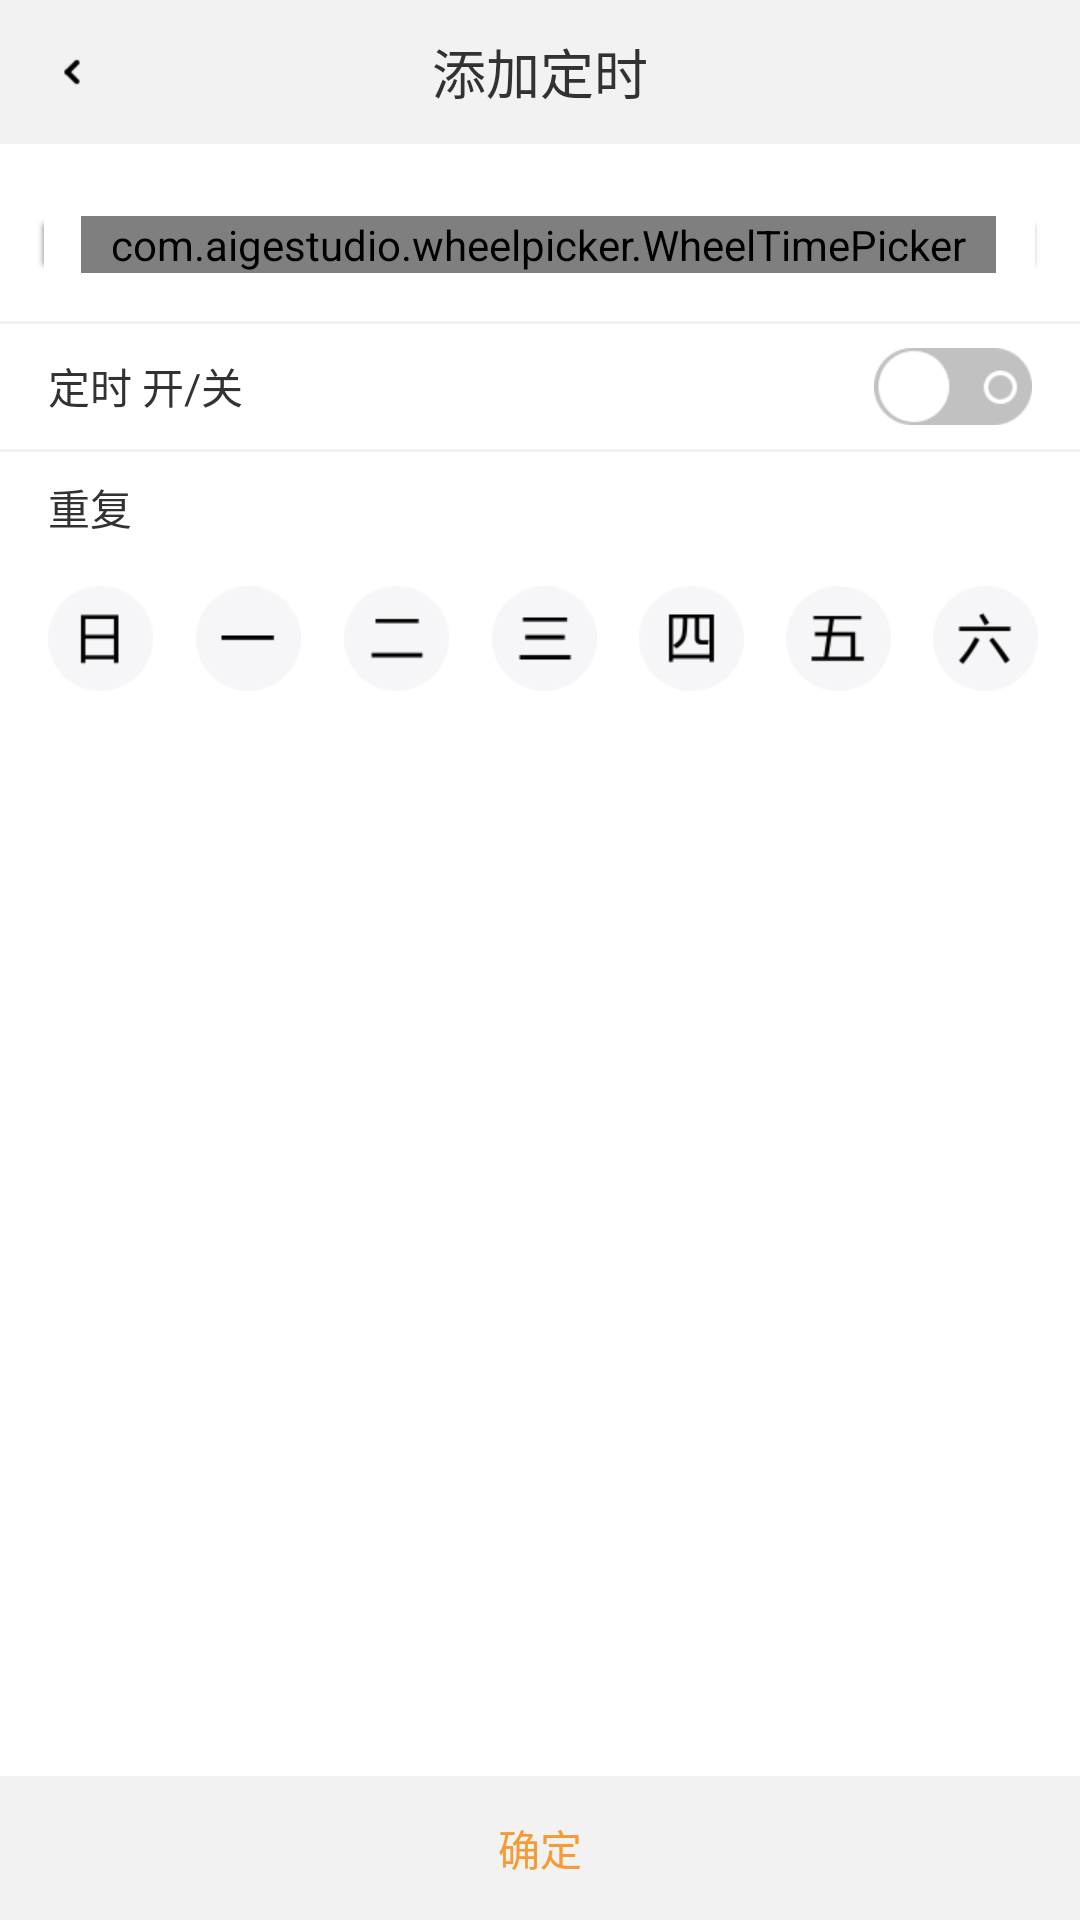

Write the Android layout XML for this screen, with the resource values it uses.
<!-- AndroidManifest.xml: application theme AppTheme -->
<!-- res/layout/settimerselectday.xml -->
<?xml version="1.0" encoding="utf-8"?>

<LinearLayout xmlns:android="http://schemas.android.com/apk/res/android"
    android:layout_width="fill_parent"
    android:layout_height="fill_parent"
    android:orientation="vertical" >

    <RelativeLayout
        android:layout_width="fill_parent"
        android:layout_height="48.0dip"
        android:background="@color/grey" >

        <LinearLayout
            android:id="@+id/socketinfo_back"
            android:layout_width="48dp"
            android:layout_height="match_parent"
            android:gravity="center" >

            <ImageView
                android:layout_width="wrap_content"
                android:layout_height="wrap_content"
                android:src="@drawable/back" />
        </LinearLayout>

        <TextView
            android:id="@+id/socketdetail_timer"
            android:layout_width="wrap_content"
            android:layout_height="wrap_content"
            android:layout_centerHorizontal="true"
            android:layout_centerInParent="true"
            android:layout_centerVertical="true"
            android:text="@string/timer_new"
            android:textSize="18.0dip" />

        <ProgressBar
            android:id="@+id/socketinfo_refresjing"
            style="?android:attr/progressBarStyleSmall"
            android:layout_width="wrap_content"
            android:layout_height="wrap_content"
            android:layout_alignParentRight="true"
            android:layout_centerVertical="true"
            android:layout_margin="16dp"
            android:indeterminate="true"
            android:visibility="gone" />
    </RelativeLayout>

    <LinearLayout
        android:layout_width="match_parent"
        android:layout_height="wrap_content"
        android:layout_marginTop="24dp" >

        <ImageView
            android:layout_width="wrap_content"
            android:layout_height="match_parent"
            android:src="@drawable/shadow_left" />

        <com.aigestudio.wheelpicker.WheelTimePicker
            android:id="@+id/wtpSelect"
            android:layout_width="0dp"
            android:layout_height="wrap_content"
            android:layout_weight="1"
            android:background="@drawable/shadow_middle" />

        <ImageView
            android:layout_width="wrap_content"
            android:layout_height="match_parent"
            android:src="@drawable/shadow_right" />
    </LinearLayout>

    <RelativeLayout
        android:layout_width="fill_parent"
        android:layout_height="wrap_content"
        android:layout_marginTop="32dp"
        android:visibility="gone" >

        <View
            android:id="@+id/midrefrenceline"
            android:layout_width="2dp"
            android:layout_height="20dp"
            android:layout_centerHorizontal="true" />

        <TextView
            android:id="@+id/textView1"
            android:layout_width="wrap_content"
            android:layout_height="wrap_content"
            android:layout_centerVertical="true"
            android:layout_toLeftOf="@id/midrefrenceline"
            android:text="@string/hour" />

        <NumberPicker
            android:id="@+id/hour"
            android:layout_width="wrap_content"
            android:layout_height="wrap_content"
            android:layout_marginLeft="40dp"
            android:layout_toLeftOf="@id/textView1"
            android:focusable="false" />

        <NumberPicker
            android:id="@+id/minute"
            android:layout_width="wrap_content"
            android:layout_height="wrap_content"
            android:layout_alignParentTop="true"
            android:layout_marginLeft="20dp"
            android:layout_toRightOf="@id/midrefrenceline"
            android:focusable="false"
            android:focusableInTouchMode="true"
            android:visibility="visible" />

        <TextView
            android:id="@+id/textView2"
            android:layout_width="wrap_content"
            android:layout_height="wrap_content"
            android:layout_alignBottom="@+id/textView1"
            android:layout_centerVertical="true"
            android:layout_toRightOf="@id/minute"
            android:text="@string/minute"
            android:visibility="visible" />
    </RelativeLayout>

    <View
        android:layout_width="match_parent"
        android:layout_height="1dp"
        android:layout_marginTop="16dp"
        android:background="@color/grey" />

    <RelativeLayout
        android:layout_width="match_parent"
        android:layout_height="wrap_content"
        android:gravity="center_vertical"
        android:padding="8dp" >

        <TextView
            android:layout_width="wrap_content"
            android:layout_height="wrap_content"
            android:layout_centerVertical="true"
            android:layout_marginLeft="8dp"
            android:text="@string/timer_switch" />

        <CheckBox
            android:id="@+id/openorclose"
            style="@style/MyOpenCloseDev"
            android:layout_width="wrap_content"
            android:layout_height="wrap_content"
            android:layout_alignParentRight="true"
            android:layout_marginRight="8dp"
            android:checked="false" />
    </RelativeLayout>

    <View
        android:layout_width="match_parent"
        android:layout_height="1dp"
        android:background="@color/grey" />

    <TextView
        android:id="@+id/repeatday"
        android:layout_width="wrap_content"
        android:layout_height="wrap_content"
        android:layout_marginBottom="8dp"
        android:layout_marginLeft="16dp"
        android:layout_marginTop="8dp"
        android:text="@string/repeat" />

    <LinearLayout
        android:layout_width="match_parent"
        android:layout_height="0dp"
        android:layout_marginLeft="16dp"
        android:layout_marginTop="8dp"
        android:layout_weight="1" >

        <CheckBox
            android:id="@+id/sundaycheck"
            style="@style/sundaystyle"
            android:layout_width="match_parent"
            android:layout_height="wrap_content"
            android:layout_weight="1" />

        <CheckBox
            android:id="@+id/mondaycheck"
            style="@style/mondaystyle"
            android:layout_width="match_parent"
            android:layout_height="wrap_content"
            android:layout_weight="1" />

        <CheckBox
            android:id="@+id/tuesdaycheck"
            style="@style/tuesdaystyle"
            android:layout_width="match_parent"
            android:layout_height="wrap_content"
            android:layout_weight="1" />

        <CheckBox
            android:id="@+id/wednesdaycheck"
            style="@style/wednesdaystyle"
            android:layout_width="match_parent"
            android:layout_height="wrap_content"
            android:layout_weight="1" />

        <CheckBox
            android:id="@+id/thurdaycheck"
            style="@style/thurdaystyle"
            android:layout_width="match_parent"
            android:layout_height="wrap_content"
            android:layout_weight="1" />

        <CheckBox
            android:id="@+id/fridaycheck"
            style="@style/fridaystyle"
            android:layout_width="match_parent"
            android:layout_height="wrap_content"
            android:layout_weight="1" />

        <CheckBox
            android:id="@+id/satdaycheck"
            style="@style/satdaystyle"
            android:layout_width="match_parent"
            android:layout_height="wrap_content"
            android:layout_weight="1" />
    </LinearLayout>

    <LinearLayout
        android:id="@+id/sockettimer_complete"
        android:layout_width="match_parent"
        android:layout_height="48dp"
        android:background="@color/grey"
        android:gravity="center" >

        <TextView
            android:layout_width="wrap_content"
            android:layout_height="wrap_content"
            android:text="@string/yes"
            android:textColor="@color/orange" />
    </LinearLayout>

</LinearLayout>
<!-- resources referenced by this layout -->
<resources>
  <color name="grey">#fff2f2f2</color>
  <color name="orange">#fff49b35</color>
  <string name="hour">"时"</string>
  <string name="minute">"分"</string>
  <string name="repeat">重复</string>
  <string name="timer_new">添加定时</string>
  <string name="timer_switch">定时 开/关</string>
  <string name="yes">确定</string>
  <style name="MyOpenCloseDev" parent="@android:style/Widget.CompoundButton.CheckBox">
          <item name="android:button">@drawable/isdevopencheck</item>
      </style>
  <style name="fridaystyle" parent="@android:style/Widget.CompoundButton.CheckBox">
          <item name="android:button">@drawable/fridaycheck</item>
      </style>
  <style name="mondaystyle" parent="@android:style/Widget.CompoundButton.CheckBox">
          <item name="android:button">@drawable/mondaycheck</item>
      </style>
  <style name="satdaystyle" parent="@android:style/Widget.CompoundButton.CheckBox">
          <item name="android:button">@drawable/satdaycheck</item>
      </style>
  <style name="sundaystyle" parent="@android:style/Widget.CompoundButton.CheckBox">
          <item name="android:button">@drawable/sundaycheck</item>
      </style>
  <style name="thurdaystyle" parent="@android:style/Widget.CompoundButton.CheckBox">
          <item name="android:button">@drawable/thurdaycheck</item>
      </style>
  <style name="tuesdaystyle" parent="@android:style/Widget.CompoundButton.CheckBox">
          <item name="android:button">@drawable/tuesdaycheck</item>
      </style>
  <style name="wednesdaystyle" parent="@android:style/Widget.CompoundButton.CheckBox">
          <item name="android:button">@drawable/wednesdaycheck</item>
      </style>
  <style name="AppTheme" parent="AppBaseTheme">
          
      </style>
  <!-- drawable isdevopencheck (drawable) -->
  <?xml version="1.0" encoding="utf-8"?>
  
  <selector xmlns:android="http://schemas.android.com/apk/res/android" >
      <item android:drawable="@drawable/switch_on" android:state_checked="true"></item>  
      <item android:drawable="@drawable/switch_on" android:state_selected="true"></item>  
      <item android:drawable="@drawable/switch_on" android:state_pressed="true"></item>  
      <item android:drawable="@drawable/switch_off"></item>  
  </selector>
  <!-- drawable mondaycheck (drawable) -->
  <?xml version="1.0" encoding="utf-8"?>
  
  <selector xmlns:android="http://schemas.android.com/apk/res/android" >
      <item android:drawable="@drawable/mondayselect" android:state_checked="true"></item>  
      <item android:drawable="@drawable/mondayselect" android:state_selected="true"></item>  
      <item android:drawable="@drawable/mondayselect" android:state_pressed="true"></item>  
      <item android:drawable="@drawable/mondayunselect"></item>  
  </selector>
  <!-- drawable satdaycheck (drawable) -->
  <?xml version="1.0" encoding="utf-8"?>
  
  <selector xmlns:android="http://schemas.android.com/apk/res/android" >
      <item android:drawable="@drawable/satdayselect" android:state_checked="true"></item>  
      <item android:drawable="@drawable/satdayselect" android:state_selected="true"></item>  
      <item android:drawable="@drawable/satdayselect" android:state_pressed="true"></item>  
      <item android:drawable="@drawable/satdayunselect"></item>  
  </selector>
  <!-- drawable sundaycheck (drawable) -->
  <?xml version="1.0" encoding="utf-8"?>
  
  <selector xmlns:android="http://schemas.android.com/apk/res/android" >
      <item android:drawable="@drawable/sundayselect" android:state_checked="true"></item>  
      <item android:drawable="@drawable/sundayselect" android:state_selected="true"></item>  
      <item android:drawable="@drawable/sundayselect" android:state_pressed="true"></item>  
      <item android:drawable="@drawable/sundayunselect"></item>  
  </selector>
  <style name="AppBaseTheme" parent="android:Theme.Light">
          
      </style>
</resources>
